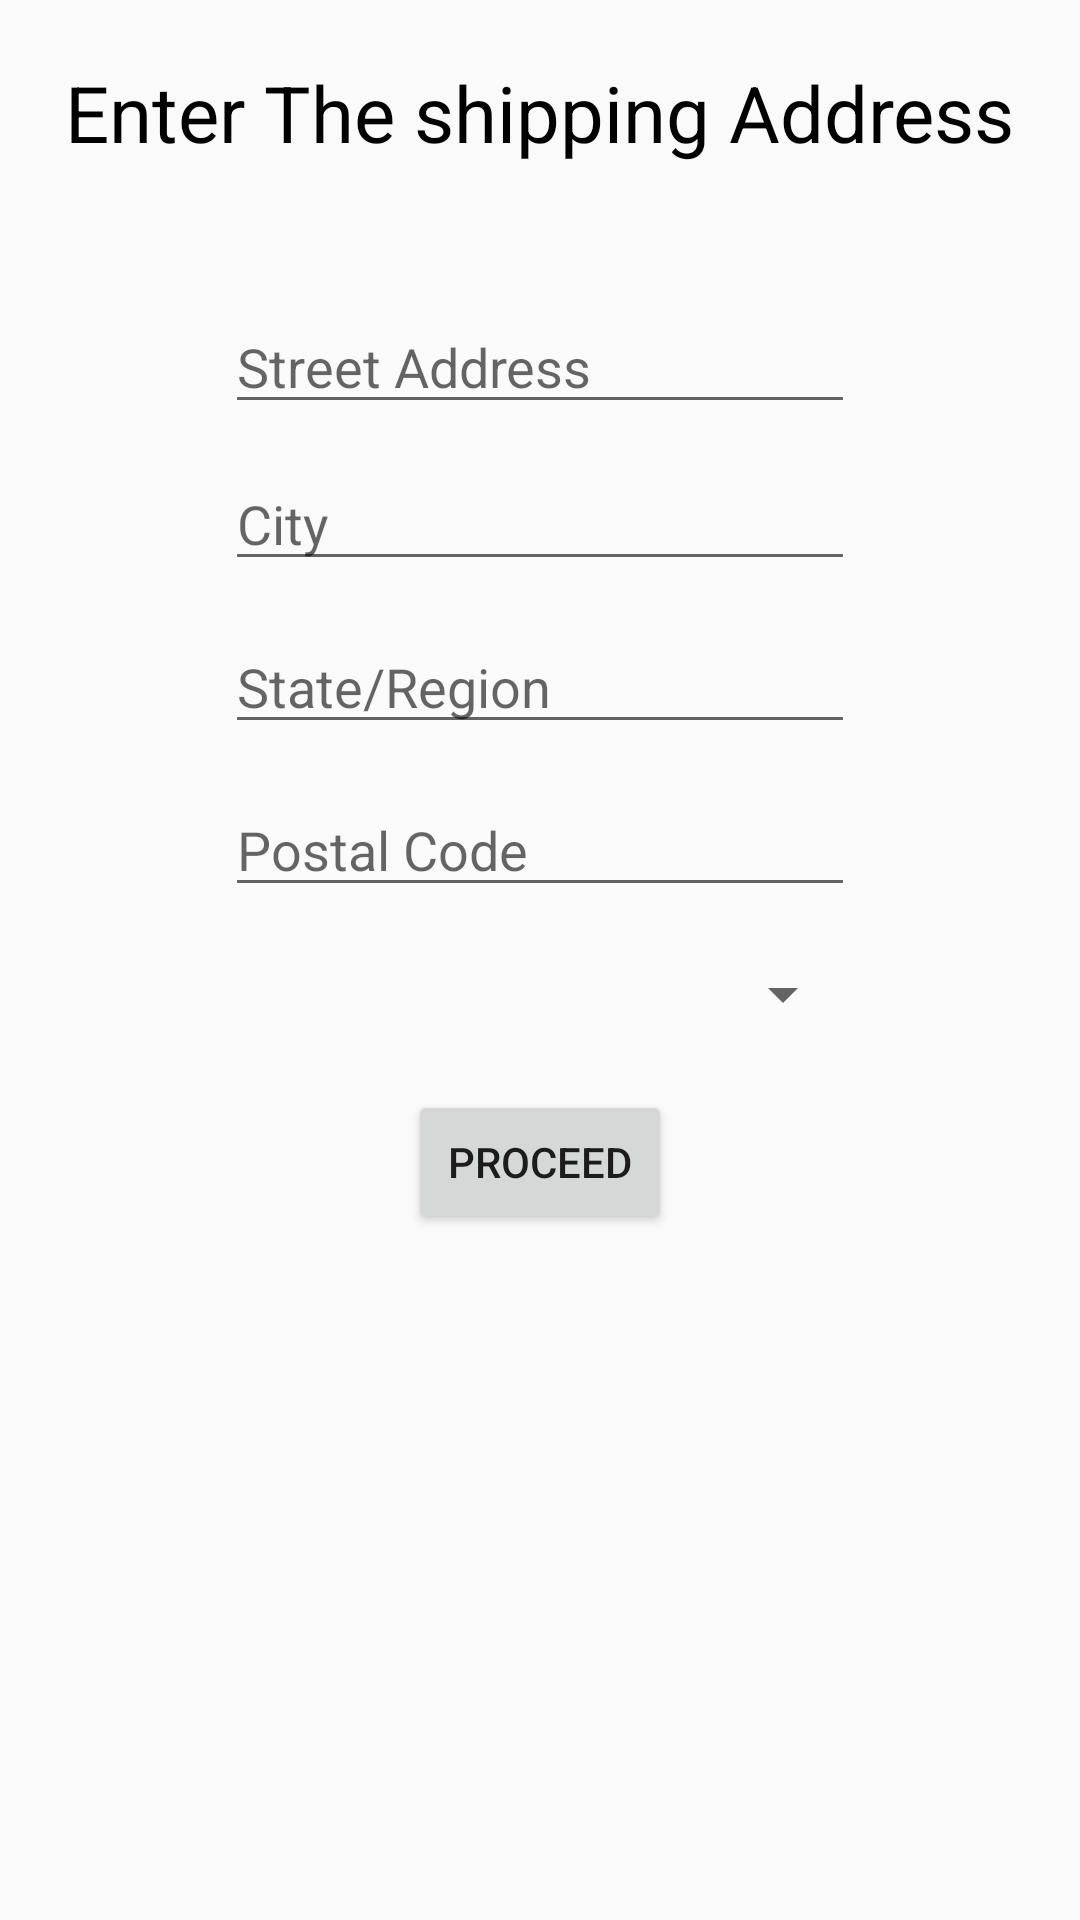

Write the Android layout XML for this screen, with the resource values it uses.
<!-- AndroidManifest.xml: application theme AppTheme -->
<!-- res/layout/activity_check_out_screen.xml -->
<?xml version="1.0" encoding="utf-8"?>
<RelativeLayout xmlns:android="http://schemas.android.com/apk/res/android"
    xmlns:app="http://schemas.android.com/apk/res-auto"
    xmlns:tools="http://schemas.android.com/tools"
    android:layout_width="match_parent"
    android:layout_height="match_parent"
    tools:context="com.example.akal.shoppyapp.CheckOutScreen">

    <TextView
        android:id="@+id/congrats"
        android:layout_width="wrap_content"
        android:layout_height="wrap_content"
        android:textColor="@android:color/black"
        android:textSize="26sp"
        android:text="Enter The shipping Address"
        tools:layout_editor_absoluteY="0dp"
        tools:layout_editor_absoluteX="0dp"
        android:layout_alignParentTop="true"
        android:layout_centerHorizontal="true"
        android:layout_marginTop="20dp" />

    <EditText
        android:id="@+id/street"
        android:layout_width="wrap_content"
        android:layout_height="wrap_content"
        android:ems="10"
        android:inputType="textPersonName"
        android:hint="Street Address"
        tools:layout_editor_absoluteY="0dp"
        tools:layout_editor_absoluteX="0dp"
        android:layout_marginTop="45dp"
        android:layout_below="@+id/congrats"
        android:layout_centerHorizontal="true" />

    <EditText
        android:id="@+id/city"
        android:layout_width="wrap_content"
        android:layout_height="wrap_content"
        android:ems="10"
        android:inputType="textPersonName"
        android:hint="City"
        tools:layout_editor_absoluteY="0dp"
        tools:layout_editor_absoluteX="0dp"
        android:layout_below="@+id/street"
        android:layout_alignStart="@+id/street"
        android:layout_marginTop="11dp" />

    <EditText
        android:id="@+id/state"
        android:layout_width="wrap_content"
        android:layout_height="wrap_content"
        android:ems="10"
        android:inputType="textPersonName"
        android:hint="State/Region"
        tools:layout_editor_absoluteY="0dp"
        tools:layout_editor_absoluteX="0dp"
        android:layout_below="@+id/city"
        android:layout_alignStart="@+id/city"
        android:layout_marginTop="13dp" />

    <EditText
        android:id="@+id/postal"
        android:layout_width="wrap_content"
        android:layout_height="wrap_content"
        android:ems="10"
        android:inputType="textPersonName"
        android:hint="Postal Code"
        tools:layout_editor_absoluteY="0dp"
        tools:layout_editor_absoluteX="0dp"
        android:layout_below="@+id/state"
        android:layout_alignStart="@+id/state"
        android:layout_marginTop="13dp" />

    <Spinner
        android:id="@+id/spinner"
        android:layout_width="match_parent"
        android:layout_height="wrap_content"
        tools:layout_editor_absoluteY="0dp"
        tools:layout_editor_absoluteX="8dp"
        android:layout_below="@+id/postal"
        android:layout_marginTop="17dp"
        android:layout_alignStart="@+id/postal"
        android:layout_alignEnd="@+id/postal" />

    <Button
        android:id="@+id/senddata"
        android:layout_width="wrap_content"
        android:layout_height="wrap_content"
        android:text="Proceed"
        tools:layout_editor_absoluteY="0dp"
        tools:layout_editor_absoluteX="0dp"
        android:layout_below="@+id/spinner"
        android:layout_centerHorizontal="true"
        android:layout_marginTop="20dp" />

</RelativeLayout>
<!-- resources referenced by this layout -->
<resources>
  <style name="AppTheme" parent="Base.Theme.AppCompat.Light.DarkActionBar">
          
          
          
          
      </style>
</resources>
